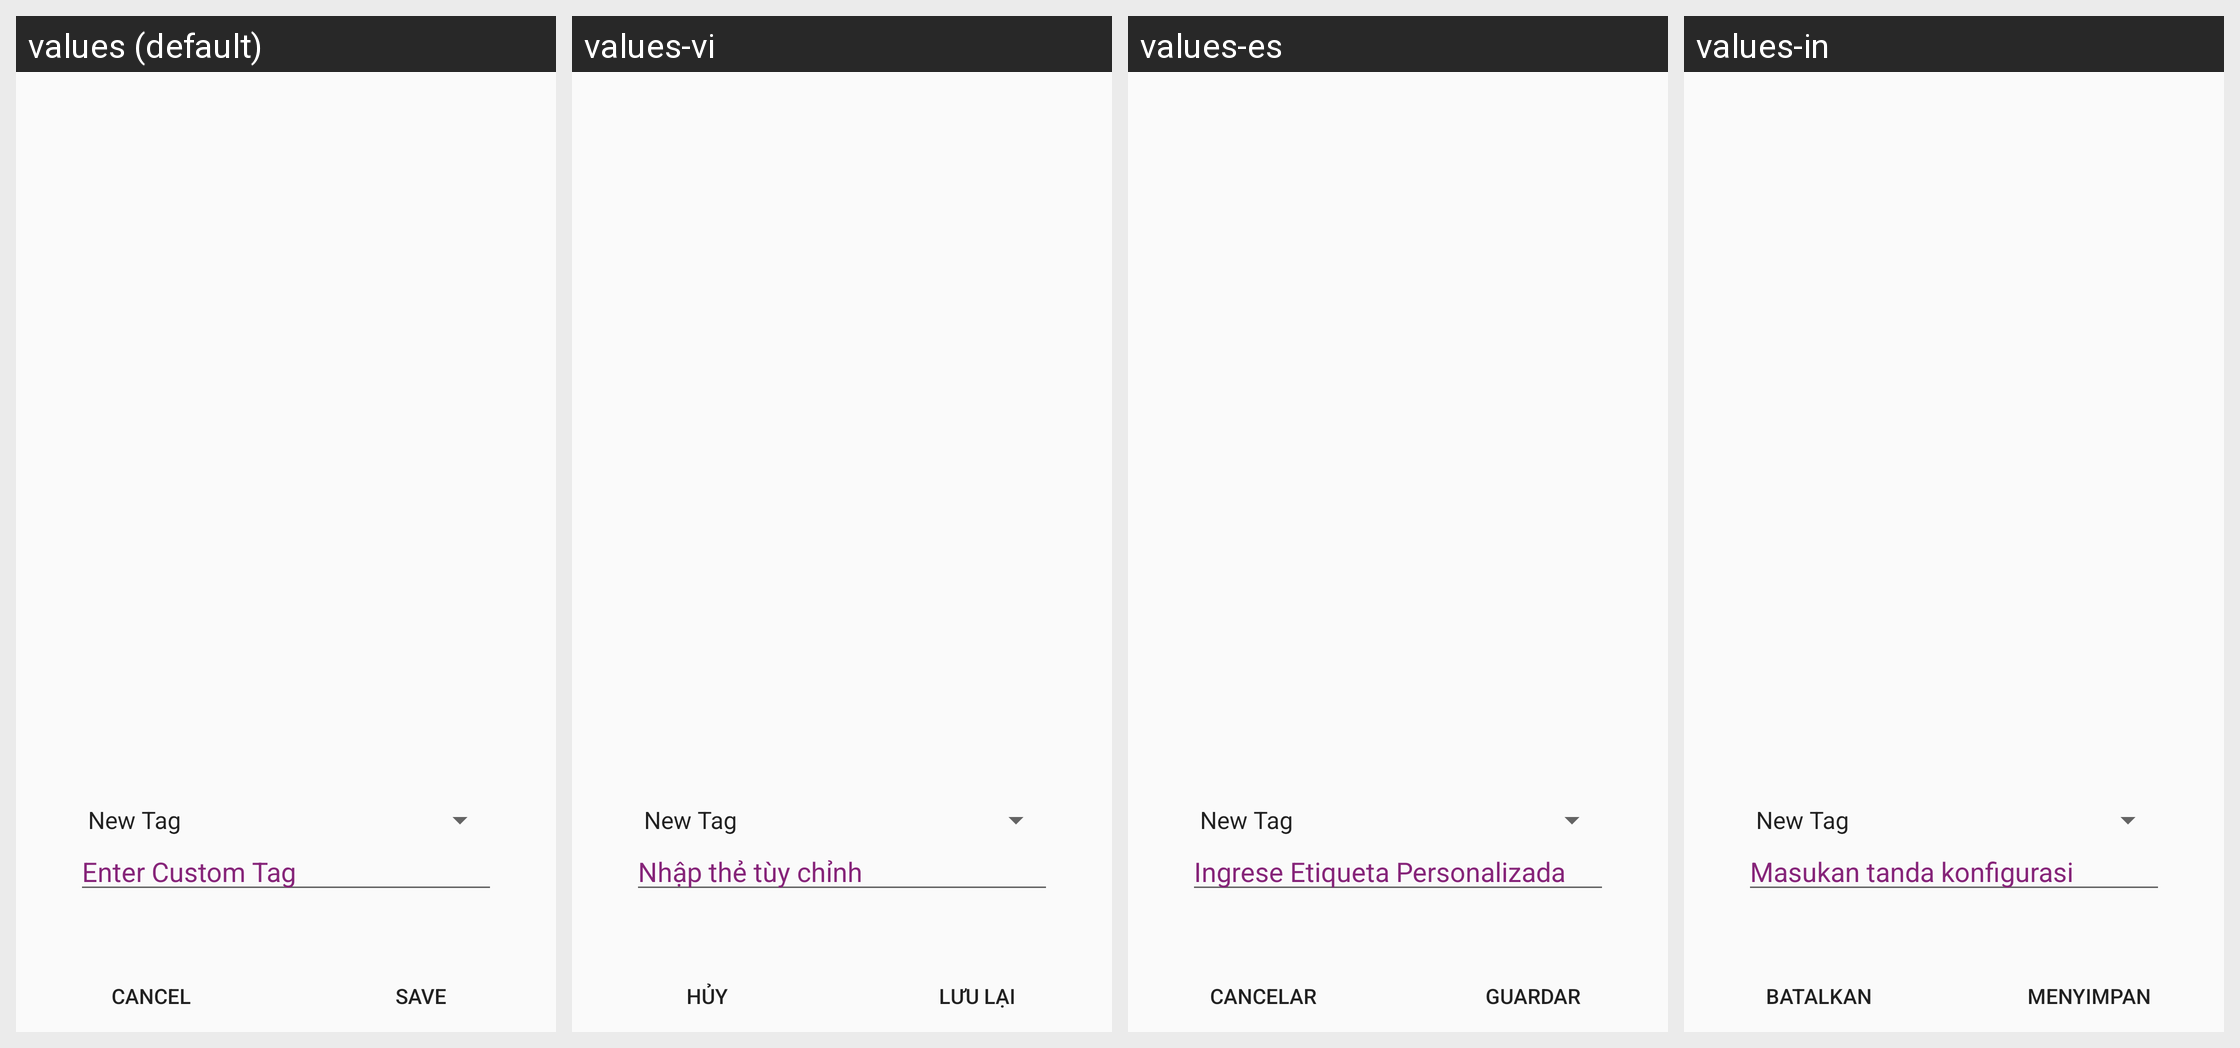

Translations of the strings shown on this Android screen, per locale in the grid:
Android screen res/layout/custom_create_tag_dialog.xml rendered under 4 locales, left to right: values (default), values-vi, values-es, values-in. Device: Nexus 5 (rendered at 1080×1920; each locale shown at half size, 540×960, under a caption strip naming it); theme AppTheme.
Other locales in the repository, not shown: values-hi, values-te, values-th.
Strings drawn on this screen, with the default value and each locale's value (text and hints the layout hard-codes, and strings that could not be matched under every locale, appear in the picture but are not listed):

document_custom_dialog_cancel_button
  values: CANCEL
  values-vi: Hủy
  values-es: CANCELAR
  values-in: Batalkan

document_custom_dialog_done_button
  values: SAVE
  values-vi: Lưu lại
  values-es: GUARDAR
  values-in: Menyimpan

document_tag_dialog_label_enter_custom_tag
  values: Enter Custom Tag
  values-vi: Nhập thẻ tùy chỉnh
  values-es: Ingrese Etiqueta Personalizada
  values-in: Masukan tanda konfigurasi
